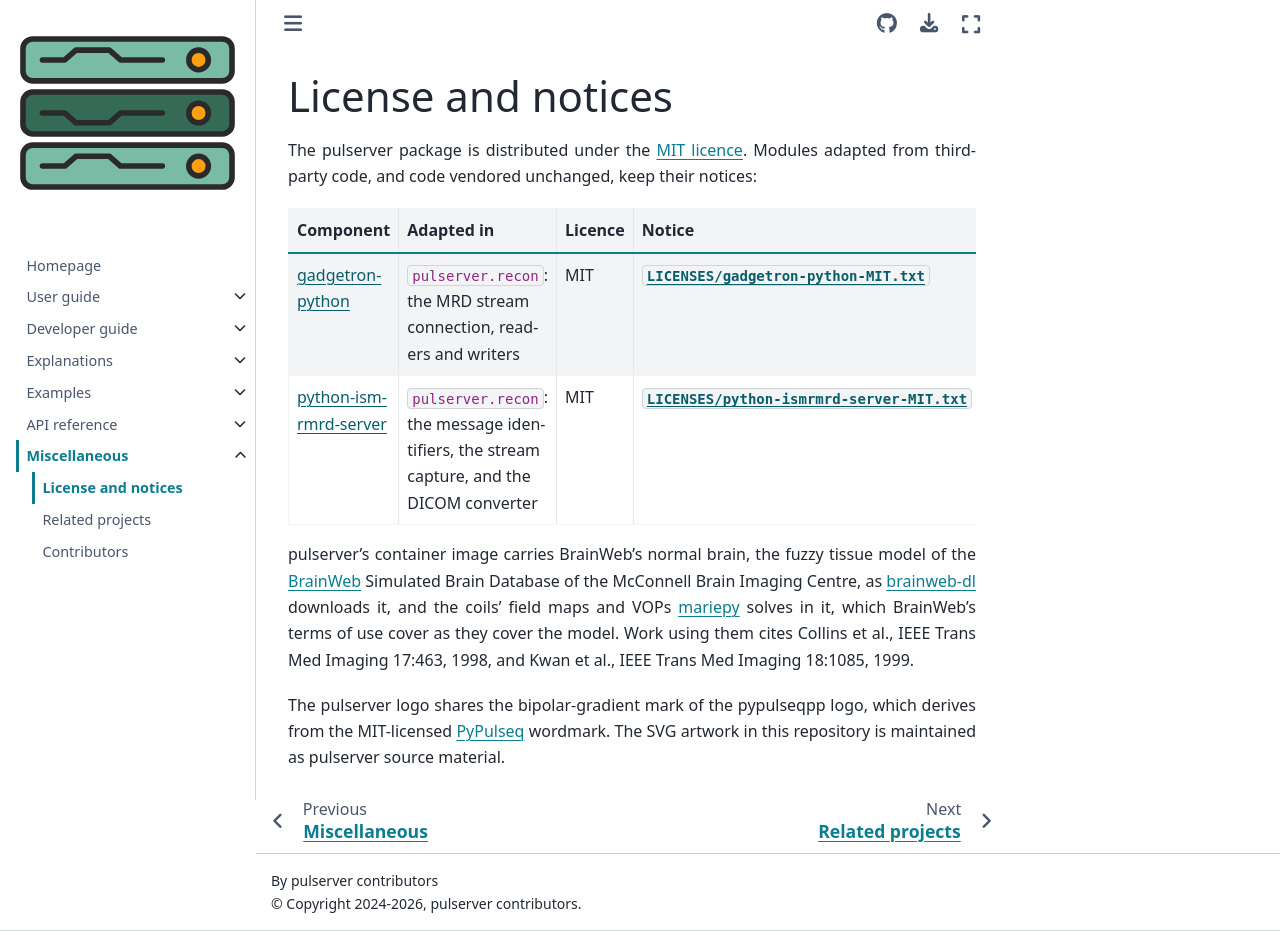

repository: pulserver/pulserver · page: v0.4.23/misc/license.html · generator: sphinx

# License and notices

The pulserver package is distributed under the
[MIT licence](https://github.com/pulserver/pulserver/blob/main/LICENSE).
Modules adapted from third-party code, and code vendored unchanged, keep their
notices:

| Component | Adapted in | Licence | Notice |
| --- | --- | --- | --- |
| [gadgetron-python](https://github.com/gadgetron/gadgetron-python) | `pulserver.recon`: the MRD stream connection, readers and writers | MIT | [`LICENSES/gadgetron-python-MIT.txt`](https://github.com/pulserver/pulserver/blob/main/LICENSES/gadgetron-python-MIT.txt) |
| [python-ismrmrd-server](https://github.com/kspaceKelvin/python-ismrmrd-server) | `pulserver.recon`: the message identifiers, the stream capture, and the DICOM converter | MIT | [`LICENSES/python-ismrmrd-server-MIT.txt`](https://github.com/pulserver/pulserver/blob/main/LICENSES/python-ismrmrd-server-MIT.txt) |

pulserver's container image carries BrainWeb's normal brain, the fuzzy tissue
model of the [BrainWeb](https://brainweb.bic.mni.mcgill.ca/) Simulated Brain
Database of the McConnell Brain Imaging Centre, as
[brainweb-dl](https://github.com/paquiteau/brainweb-dl) downloads it, and the
coils' field maps and VOPs [mariepy](https://github.com/pulserver/mariepy)
solves in it, which BrainWeb's terms of use cover as they cover the model. Work
using them cites Collins et al., IEEE Trans Med Imaging 17:463, 1998, and Kwan
et al., IEEE Trans Med Imaging 18:1085, 1999.

The pulserver logo shares the bipolar-gradient mark of the pypulseqpp logo,
which derives from the MIT-licensed
[PyPulseq](https://github.com/imr-framework/pypulseq) wordmark. The SVG artwork
in this repository is maintained as pulserver source material.
